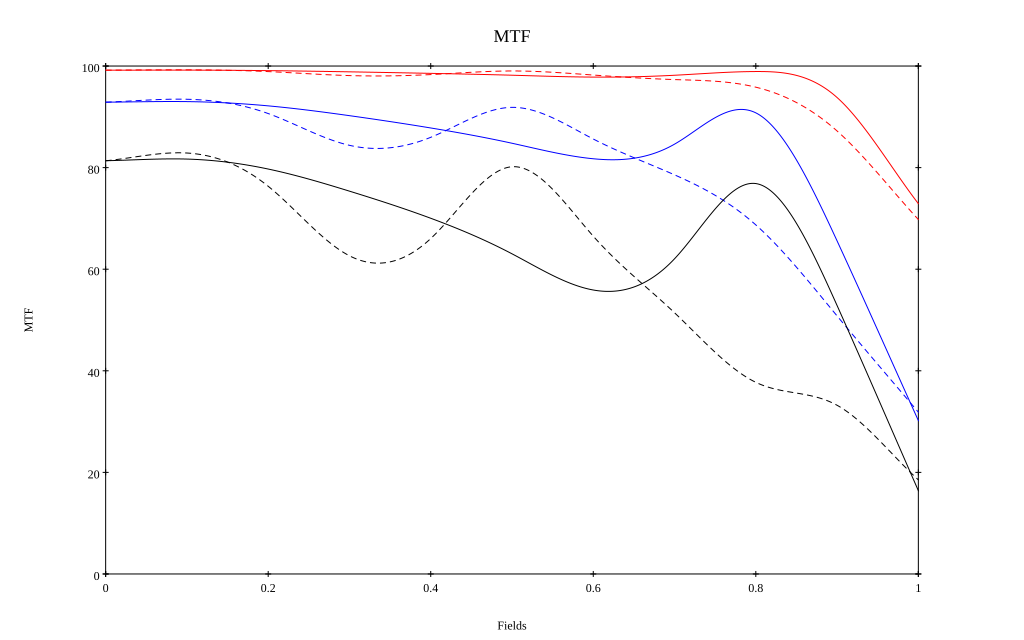

The data file committed next to this chart (first rows):
, 0, 0.1, 0.2, 0.3, 0.4, 0.5, 0.6, 0.7, 0.8, 0.9, 1
10 sag, 0.992, 0.992, 0.991, 0.989, 0.986, 0.982, 0.978, 0.982, 0.989, 0.938, 0.729
10 tan, 0.992, 0.992, 0.989, 0.981, 0.983, 0.99, 0.982, 0.973, 0.958, 0.872, 0.698
30 sag, 0.929, 0.93, 0.922, 0.902, 0.878, 0.848, 0.817, 0.846, 0.908, 0.656, 0.302
30 tan, 0.929, 0.935, 0.906, 0.844, 0.86, 0.919, 0.856, 0.786, 0.687, 0.508, 0.319
50 sag, 0.814, 0.817, 0.797, 0.754, 0.7, 0.63, 0.559, 0.621, 0.769, 0.528, 0.164
50 tan, 0.813, 0.829, 0.763, 0.626, 0.66, 0.802, 0.665, 0.514, 0.377, 0.332, 0.185
